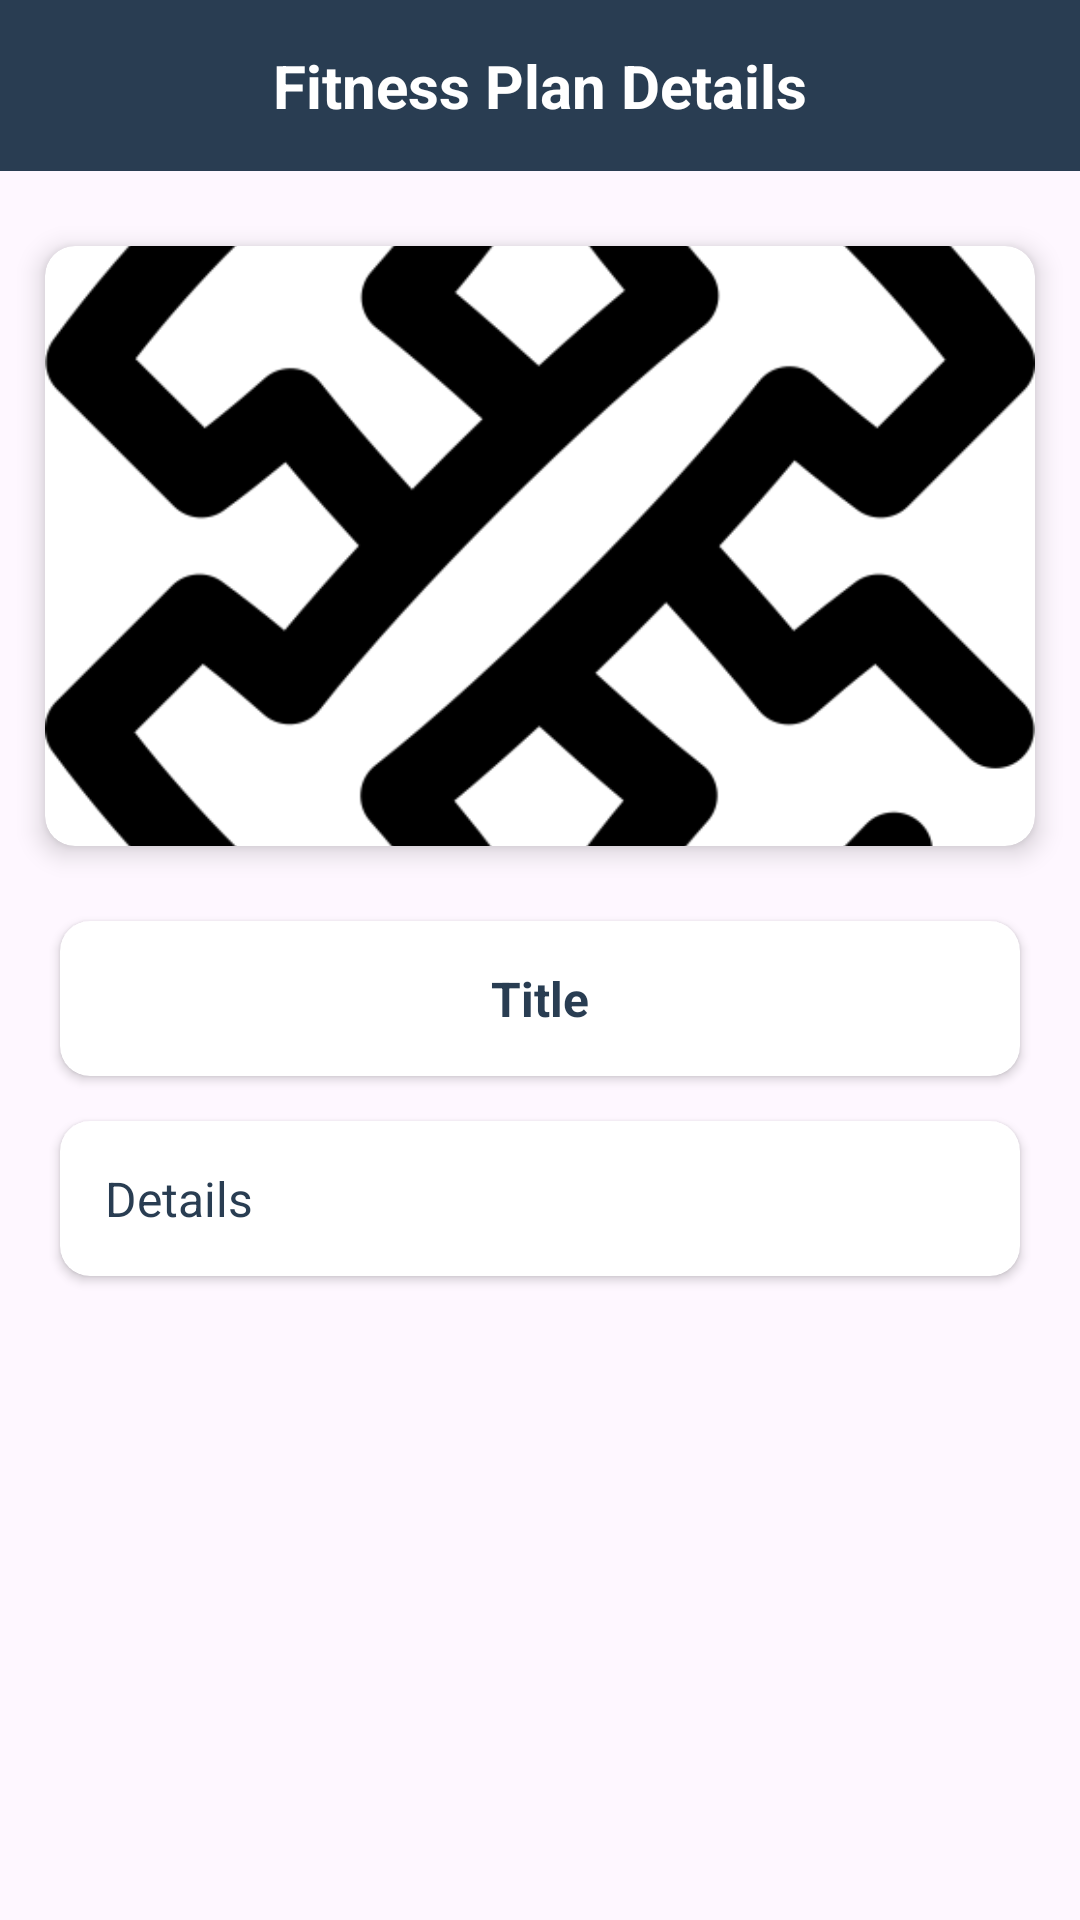

Reconstruct the res/layout file that produces this screen, plus the resources it refers to.
<!-- AndroidManifest.xml: application theme Theme.ZoomaGymManagement -->
<!-- res/layout/activity_fitness_plan_details.xml -->
<?xml version="1.0" encoding="utf-8"?>
<androidx.constraintlayout.widget.ConstraintLayout xmlns:android="http://schemas.android.com/apk/res/android"
    xmlns:app="http://schemas.android.com/apk/res-auto"
    xmlns:tools="http://schemas.android.com/tools"
    android:layout_width="match_parent"
    android:layout_height="match_parent"
    tools:context=".admin.FitnessPlanDetailsActivity">

    <TextView
        android:id="@+id/tvHeading"
        android:layout_width="match_parent"
        android:layout_height="wrap_content"
        android:background="@color/primary"
        android:padding="15dp"
        android:text="Fitness Plan Details"
        android:textAlignment="center"
        android:textColor="@color/white"
        android:textSize="20sp"
        android:textStyle="bold"
        app:layout_constraintTop_toTopOf="parent" />

    <androidx.appcompat.widget.AppCompatImageView
        android:id="@+id/ivBack"
        android:layout_width="45dp"
        android:layout_height="45dp"
        android:layout_gravity="center"
        android:paddingHorizontal="10dp"
        android:src="@drawable/baseline_arrow_back_ios_new_24"
        android:tint="@color/white"
        app:layout_constraintBottom_toBottomOf="@+id/tvHeading"
        app:layout_constraintStart_toStartOf="parent"
        app:layout_constraintTop_toTopOf="@+id/tvHeading" />

    <ScrollView
        android:layout_width="match_parent"
        android:layout_height="0dp"
        android:layout_marginTop="10dp"
        android:nestedScrollingEnabled="false"
        android:orientation="vertical"
        app:layout_constraintBottom_toBottomOf="parent"
        app:layout_constraintEnd_toEndOf="parent"
        app:layout_constraintStart_toStartOf="parent"
        app:layout_constraintTop_toBottomOf="@+id/tvHeading">

        <androidx.constraintlayout.widget.ConstraintLayout
            android:layout_width="match_parent"
            android:layout_height="wrap_content">

            <androidx.appcompat.widget.LinearLayoutCompat
                android:layout_width="match_parent"
                android:layout_height="match_parent"
                android:orientation="vertical"
                android:paddingBottom="20dp"
                app:layout_constraintEnd_toEndOf="parent"
                app:layout_constraintStart_toStartOf="parent"
                app:layout_constraintTop_toTopOf="parent">
                <androidx.cardview.widget.CardView
                    android:layout_width="match_parent"
                    android:layout_height="200dp"
                    app:cardCornerRadius="10dp"
                    app:cardElevation="5dp"
                    android:layout_margin="15dp"
                    app:cardBackgroundColor="@color/white">

                    <ImageView
                        android:id="@+id/ivPlan"
                        android:layout_width="match_parent"
                        android:layout_height="match_parent"
                        android:scaleType="centerCrop"
                        android:src="@drawable/logo"/>

                </androidx.cardview.widget.CardView>

                <androidx.cardview.widget.CardView
                    android:layout_width="match_parent"
                    android:layout_height="wrap_content"
                    app:cardCornerRadius="10dp"
                    app:cardElevation="2dp"
                    android:layout_marginHorizontal="20dp"
                    android:layout_marginTop="10dp"
                    android:layout_marginBottom="5dp">


                    <TextView
                        android:id="@+id/tvTitle"
                        android:layout_width="match_parent"
                        android:layout_height="wrap_content"
                        android:text="Title"
                        android:padding="15dp"
                        android:gravity="center"
                        android:layout_gravity="center_vertical"
                        android:textColor="@color/primary"
                        android:textSize="16sp"
                        android:textStyle="bold"/>

                </androidx.cardview.widget.CardView>
                <androidx.cardview.widget.CardView
                    android:layout_width="match_parent"
                    android:layout_height="wrap_content"
                    app:cardCornerRadius="10dp"
                    app:cardElevation="2dp"
                    android:layout_marginHorizontal="20dp"
                    android:layout_marginTop="10dp"
                    android:layout_marginBottom="5dp">


                    <TextView
                        android:id="@+id/tvDetails"
                        android:layout_width="match_parent"
                        android:layout_height="wrap_content"
                        android:text="Details"
                        android:padding="15dp"
                        android:layout_gravity="center_vertical"
                        android:textColor="@color/primary"
                        android:textSize="16sp"
                        android:textStyle="normal"/>

                </androidx.cardview.widget.CardView>

                <androidx.appcompat.widget.AppCompatButton
                    android:visibility="gone"
                    android:id="@+id/btnDelete"
                    android:layout_width="200dp"
                    android:layout_height="wrap_content"
                    android:layout_gravity="center"
                    android:layout_marginHorizontal="20dp"
                    android:layout_marginTop="30dp"
                    android:background="@drawable/bg_corners"
                    android:backgroundTint="@color/primary"
                    android:text="Delete"
                    android:textAllCaps="false"
                    android:textColor="@color/white"
                    android:textSize="16sp"
                    android:textStyle="bold" />

            </androidx.appcompat.widget.LinearLayoutCompat>

        </androidx.constraintlayout.widget.ConstraintLayout>


    </ScrollView>

</androidx.constraintlayout.widget.ConstraintLayout>
<!-- resources referenced by this layout -->
<resources>
  <color name="primary">#293D52</color>
  <color name="white">#FFFFFFFF</color>
  <!-- drawable logo: png bitmap (drawable, 21605 bytes) -->
  <style name="Theme.ZoomaGymManagement" parent="Base.Theme.ZoomaGymManagement" />
  <style name="Base.Theme.ZoomaGymManagement" parent="Theme.Material3.DayNight.NoActionBar">
          
           <item name="colorPrimary">@color/primary</item>
      </style>
</resources>
